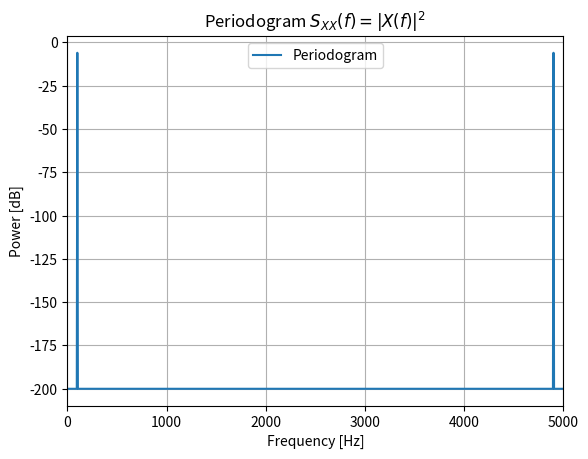

Recreate this plot in Python.
import numpy as np
import matplotlib.pyplot as plt

#Given
A = 1.0             #Amplitude [V]
f0 = 100.0          #Frequency [Hz]
deltaT = 0.2e-3     #Sampling time [s]
fs = 1 / deltaT
N = 900             #Number of samples

#Time signal
t = np.arange(N) * deltaT
x = A * np.sin(2 * np.pi * f0 * t)

def periodogram_full(x, sample_period):
    x = x.astype(np.float64)

    #Remove DC
    x = x - np.mean(x)

    fs = 1.0 / sample_period
    NFFT = len(x)

    #Full FFT length NFFT
    X = np.fft.fft(x)

    #Frequency axis 0 to fs (NFFT points)
    freq = np.arange(NFFT) * fs / NFFT

    #Periodogram Sxx = |X|^2 (simple normalized version)
    Sxx = (np.abs(X) ** 2) / (NFFT ** 2)

    #Power in dB
    Sxx_db = 10 * np.log10(Sxx + 1e-20)

    return freq, Sxx_db, NFFT

freq, Sxx_db, NFFT = periodogram_full(x, deltaT)

delta_f = fs / NFFT
print(f"NFFT = {NFFT}")
print(f"fs = {fs} Hz")
print(f"Δf = {delta_f} Hz")
print(f"Mirror frequency = {fs - f0} Hz")

plt.plot(freq, Sxx_db, label='Periodogram')
plt.title("Periodogram $S_{XX}(f) = |X(f)|^2$")
plt.xlabel("Frequency [Hz]")
plt.ylabel("Power [dB]")
plt.xlim(0, fs)
plt.legend()
plt.grid(True)
plt.show()